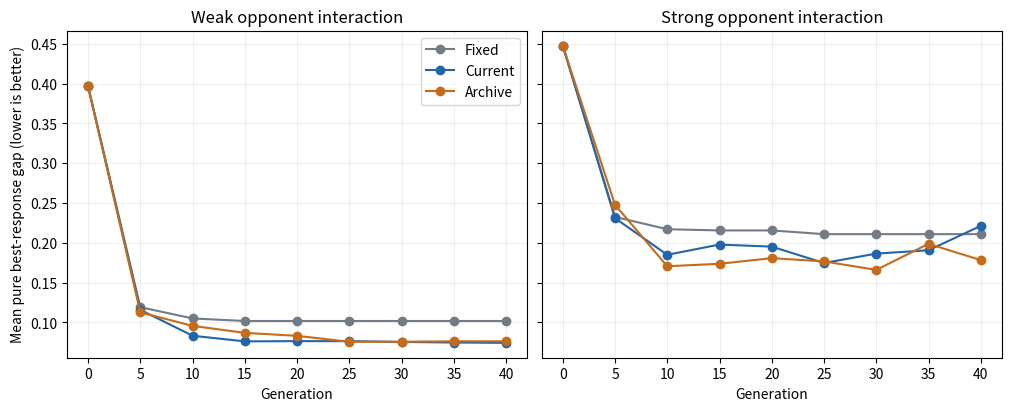
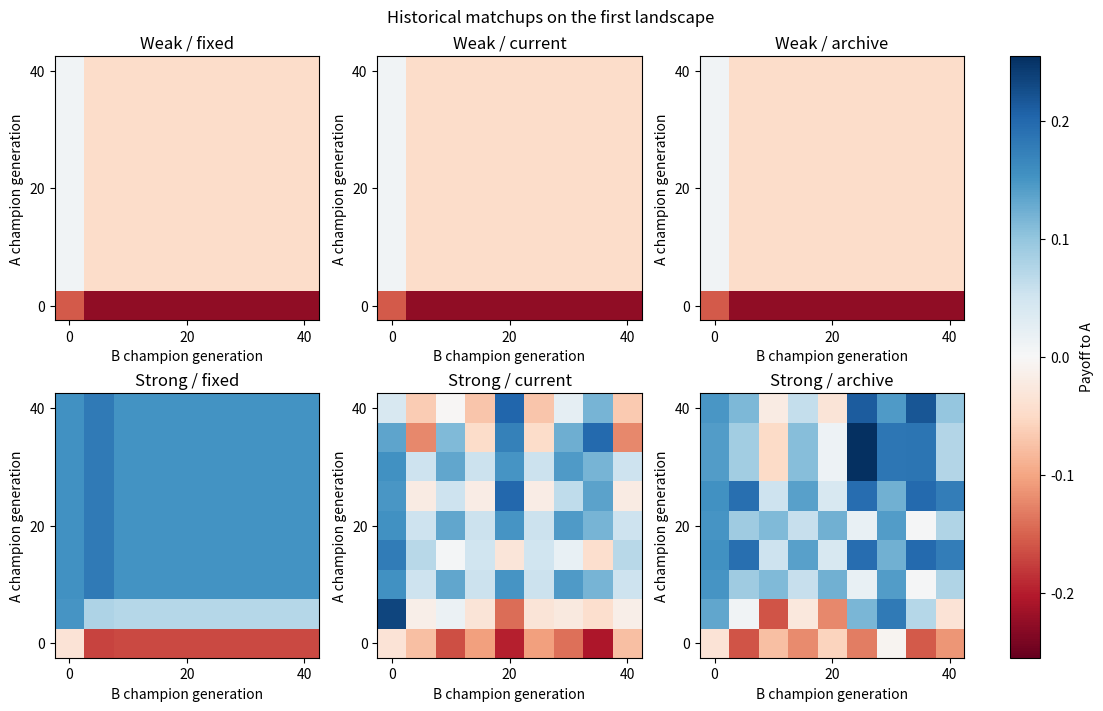

Source code (Python) for these figures, in order:
"""Compare fixed, current, and archived opponents in a seeded zero-sum game."""
import argparse
import csv
import json
import random
import statistics
from pathlib import Path


METHODS = ('fixed', 'current', 'archive')
STRENGTHS = {'weak': 0.2, 'strong': 0.8}
PANEL_SIZE = 4
POPULATION_SIZE = 8


class Landscape:
    """Precompute each genome's indices into the small payoff tables."""

    def __init__(self, bits, seed):
        self.size = 1 << bits
        rng = random.Random(seed)
        self.own = []
        for _ in range(2):
            tables = [(rng.sample(range(bits), 3), self.entries(rng)) for _ in range(bits)]
            self.own.append([
                statistics.mean(values[self.index(genome, loci)] for loci, values in tables)
                for genome in range(self.size)
            ])
        self.interactions = []
        for i in range(2 * bits):
            count_a = 1 + i % 2
            a_loci = rng.sample(range(bits), count_a)
            b_loci = rng.sample(range(bits), 3 - count_a)
            values = self.entries(rng)
            self.interactions.append((
                [self.index(genome, a_loci) for genome in range(self.size)],
                [self.index(genome, b_loci) << count_a for genome in range(self.size)],
                values,
            ))

    @staticmethod
    def entries(rng):
        return [rng.uniform(-1, 1) for _ in range(8)]

    @staticmethod
    def index(genome, loci):
        return sum(((genome >> locus) & 1) << i for i, locus in enumerate(loci))

    def payoff(self, a, b, strength):
        independent = (self.own[0][a] - self.own[1][b]) / 2
        interaction = sum(table[x[a] | y[b]] for x, y, table in self.interactions)
        return (1 - strength) * independent + strength * interaction / len(self.interactions)


def checkpoint(game, strength, generation, a, b):
    """Evaluate unilateral best responses without feeding them into training."""
    worst_a = min(game.payoff(a, rival, strength) for rival in range(game.size))
    worst_b = -max(game.payoff(rival, b, strength) for rival in range(game.size))
    return {
        'generation': generation,
        'training_matches': generation * 2 * POPULATION_SIZE * PANEL_SIZE,
        'champion_a': a,
        'champion_b': b,
        'contemporary_payoff_a': game.payoff(a, b, strength),
        'worst_payoff_a': worst_a,
        'worst_payoff_b': worst_b,
        'pure_best_response_gap': -worst_a - worst_b,
    }


def run(game, strength, bits, seed, method, generations, interval, *, identical_start=False):
    initializer = random.Random(seed)
    pools = [initializer.sample(range(game.size), POPULATION_SIZE) for _ in range(2)]
    if identical_start:
        pools[1] = pools[0].copy()
    champions = [pool[0] for pool in pools]
    # Separate streams keep each method's mutation draws paired even when the
    # opponent-panel sampling differs.
    mutation_rng = [random.Random(initializer.getrandbits(64)) for _ in range(2)]
    panel_rng = [random.Random(initializer.getrandbits(64)) for _ in range(2)]
    fixed = [panel_rng[side].sample(pools[1 - side], PANEL_SIZE) for side in range(2)]
    archives = [[], []]
    rows = [checkpoint(game, strength, 0, *champions)]

    for generation in range(1, generations + 1):
        next_pools = []
        next_champions = []
        for side in range(2):
            opponent = 1 - side
            rng = panel_rng[side]
            panel = fixed[side]
            if method != 'fixed' and generation > 1:
                history = archives[opponent] if method == 'archive' else []
                historical_count = min(2, len(history))
                panel = rng.sample(pools[opponent], PANEL_SIZE - historical_count)
                panel += rng.sample(history, historical_count)
            incumbent = champions[side]
            candidates = [incumbent] + [
                incumbent ^ (1 << mutation_rng[side].randrange(bits))
                for _ in range(POPULATION_SIZE - 1)
            ]
            scores = []
            for candidate in candidates:
                if side == 0:
                    scores.append(sum(game.payoff(candidate, rival, strength) for rival in panel))
                else:
                    scores.append(-sum(game.payoff(rival, candidate, strength) for rival in panel))
            next_pools.append(candidates)
            next_champions.append(candidates[max(range(len(scores)), key=scores.__getitem__)])

        # Only strictly earlier incumbents enter the archive. Repeated genomes
        # can appear in both pools and archives, representing repeated slots.
        for side in range(2):
            archives[side].append(champions[side])
        pools, champions = next_pools, next_champions
        if generation % interval == 0 or generation == generations:
            rows.append(checkpoint(game, strength, generation, *champions))
    return rows


def save_plots(output, rows, matrices):
    import matplotlib
    matplotlib.use('Agg')
    import matplotlib.pyplot as plt

    colors = {'fixed': '#737b86', 'current': '#2166ac', 'archive': '#c76b19'}
    fig, axes = plt.subplots(1, 2, figsize=(10, 4), sharey=True, layout='constrained')
    for axis, strength in zip(axes, STRENGTHS):
        for method in METHODS:
            selected = [row for row in rows if row['strength'] == strength and row['method'] == method]
            by_generation = {}
            for row in selected:
                by_generation.setdefault(row['generation'], []).append(row['pure_best_response_gap'])
            axis.plot(list(by_generation), [statistics.mean(values) for values in by_generation.values()],
                      marker='o', color=colors[method], label=method.capitalize())
        axis.set(title=f'{strength.capitalize()} opponent interaction', xlabel='Generation')
        axis.grid(alpha=0.2)
    axes[0].set_ylabel('Mean pure best-response gap (lower is better)')
    axes[0].legend()
    fig.savefig(output / 'progress.png', dpi=160)
    plt.close(fig)

    fig, axes = plt.subplots(2, 3, figsize=(11, 7), layout='constrained')
    limit = max(abs(value) for _, _, _, matrix in matrices for row in matrix for value in row) or 1
    for axis, (strength, method, generations, matrix) in zip(axes.flat, matrices):
        heatmap = axis.imshow(matrix, origin='lower', cmap='RdBu', vmin=-limit, vmax=limit)
        axis.set(title=f'{strength.capitalize()} / {method}', xlabel='B champion generation',
                 ylabel='A champion generation')
        ticks = sorted({0, len(generations) // 2, len(generations) - 1})
        labels = [generations[i] for i in ticks]
        axis.set_xticks(ticks, labels)
        axis.set_yticks(ticks, labels)
    fig.colorbar(heatmap, ax=axes, label='Payoff to A')
    fig.suptitle('Historical matchups on the first landscape')
    fig.savefig(output / 'historical_matchups.png', dpi=160)
    plt.close(fig)


def experiment(args):
    args.output.mkdir(parents=True, exist_ok=True)
    if any(args.output.iterdir()):
        raise ValueError('Output directory must be empty')
    seeds = random.Random(args.seed)
    pairs = [(seeds.getrandbits(64), seeds.getrandbits(64)) for _ in range(args.repeats)]
    metadata = {
        'bits': args.bits, 'generations': args.generations, 'checkpoint': args.checkpoint,
        'seed': args.seed, 'strengths': STRENGTHS, 'methods': METHODS,
        'candidates_per_side': POPULATION_SIZE, 'opponents_per_candidate': PANEL_SIZE,
        'training_matches_per_run': 2 * POPULATION_SIZE * PANEL_SIZE * args.generations,
        'seeds': [{'landscape': landscape, 'optimizer': optimizer} for landscape, optimizer in pairs],
    }
    (args.output / 'experiment.json').write_text(json.dumps(metadata, indent=2), encoding='utf-8')
    rows = []
    historical_rows = []
    matrices = []
    for repeat, (landscape_seed, optimizer_seed) in enumerate(pairs):
        game = Landscape(args.bits, landscape_seed)
        for name, strength in STRENGTHS.items():
            for method in METHODS:
                trace = run(game, strength, args.bits, optimizer_seed, method, args.generations, args.checkpoint)
                rows.extend({'repeat': repeat, 'strength': name, 'method': method, **row} for row in trace)
                matrix = []
                for a in trace:
                    matrix_row = []
                    for b in trace:
                        payoff = game.payoff(a['champion_a'], b['champion_b'], strength)
                        matrix_row.append(payoff)
                        historical_rows.append({
                            'repeat': repeat, 'strength': name, 'method': method,
                            'generation_a': a['generation'], 'generation_b': b['generation'], 'payoff_a': payoff,
                        })
                    matrix.append(matrix_row)
                if repeat == 0:
                    matrices.append((name, method, [row['generation'] for row in trace], matrix))
                print(f'Landscape {repeat + 1}/{args.repeats} | {name} | {method} | '
                      f'final gap {trace[-1]["pure_best_response_gap"]:.4f}', flush=True)

    for name, records in [('history.csv', rows), ('historical_matchups.csv', historical_rows)]:
        with (args.output / name).open('w', newline='', encoding='utf-8') as file:
            writer = csv.DictWriter(file, fieldnames=list(records[0]))
            writer.writeheader()
            writer.writerows(records)

    summary = {}
    for strength in STRENGTHS:
        final = {
            method: [row['pure_best_response_gap'] for row in rows if row['strength'] == strength
                     and row['method'] == method and row['generation'] == args.generations]
            for method in METHODS
        }
        summary[strength] = {
            'mean_final_gap': {method: statistics.mean(gaps) for method, gaps in final.items()},
            'mean_paired_archive_minus_current': statistics.mean(
                a - b for a, b in zip(final['archive'], final['current'])
            ),
            'archive_better_than_current': sum(a < b for a, b in zip(final['archive'], final['current'])),
        }
    (args.output / 'summary.json').write_text(json.dumps(summary, indent=2), encoding='utf-8')
    if not args.no_plots:
        save_plots(args.output, rows, matrices)
    print(f'Saved experiment to {args.output.resolve()}', flush=True)


def main():
    parser = argparse.ArgumentParser(description=__doc__)
    parser.add_argument('--bits', type=int, choices=range(3, 13), default=8)
    parser.add_argument('--generations', type=int, default=40)
    parser.add_argument('--repeats', type=int, default=20)
    parser.add_argument('--checkpoint', type=int, default=5)
    parser.add_argument('--seed', type=int, default=42)
    parser.add_argument('--output', type=Path, default=Path('results/coevolve-bits'))
    parser.add_argument('--no-plots', action='store_true')
    args = parser.parse_args()
    if min(args.generations, args.repeats, args.checkpoint) < 1:
        parser.error('Generations, repeats, and checkpoint interval must be positive')
    try:
        experiment(args)
    except (OSError, ValueError, ImportError) as error:
        parser.exit(1, f'{error}\n')


if __name__ == '__main__':
    main()
